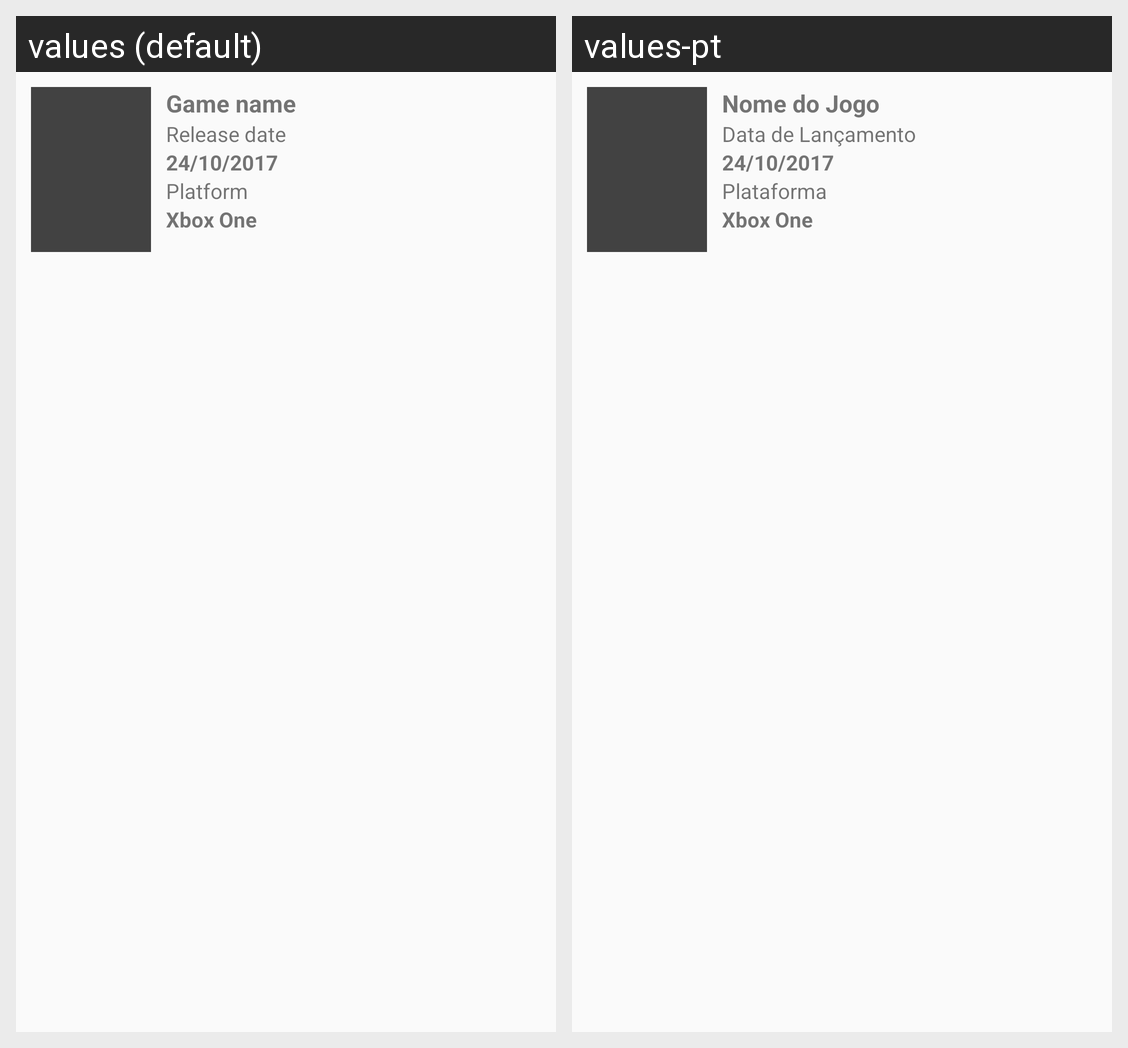

For this localized Android screen grid, give each drawn string resource with its value in every locale shown.
Android screen res/layout/view_jogo_lancamento.xml rendered under 2 locales, left to right: values (default), values-pt. Device: Nexus 5 (rendered at 1080×1920; each locale shown at half size, 540×960, under a caption strip naming it); theme AppTheme.NoActionBar.
Strings drawn on this screen, with the default value and each locale's value (text and hints the layout hard-codes, and strings that could not be matched under every locale, appear in the picture but are not listed):

nome_do_jogo
  values: Game name
  values-pt: Nome do Jogo

data_lancamento
  values: Release date
  values-pt: Data de Lançamento

plataforma
  values: Platform
  values-pt: Plataforma
